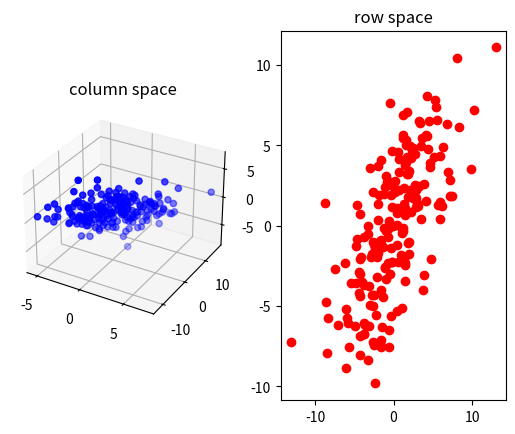

Write the Python code that produced this figure.
import numpy as np
import matplotlib.pyplot as plt
from mpl_toolkits.mplot3d import Axes3D


# create a 3 x 2 matrix
A = np.array([[1, 2],
              [3, 4],
              [-2,1]])


fig = plt.figure()

# A 1 by 2 subplot grid, subplot 1 (3D)
ax1 = fig.add_subplot(1,2,1, projection='3d')
ax1.set_title('column space')

v = A @ np.random.randn(2, 200)
ax1.scatter(v[0,:], v[1,:], v[2,:], color='b')


# A 1 by 2 subplot grid, subplot 2 (2D)
ax2 = fig.add_subplot(1,2,2)
ax2.set_title('row space')

v = np.random.randn(200, 3) @ A
ax2.plot(v[:,0], v[:,1], 'ro')

plt.show()